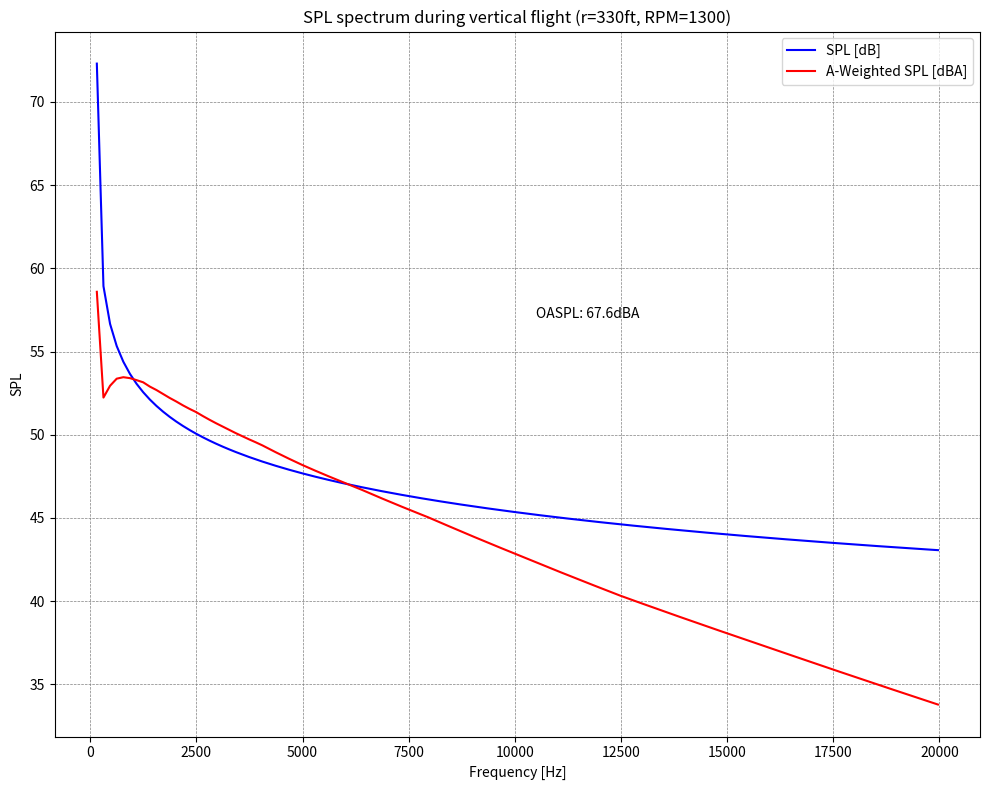

Python code for this plot:
import matplotlib.pyplot as plt
import numpy as np
from math import pi

# all variables shall be in imperial upon usage!
Ttot = 1700  # [N]
Ptot = 350  # [kW]
Mtmax = 0.5
V = 200  # [m/s]
c = 343  # [m/s]
Mto = 1650  # [kg]
rho = 1.225  # [kg/m3]
k = 1.1  # from induced power Pi equation
nearField = False

# global variables for C2 method (NASA), imperial units
r = 330
X = -r
Z = 1  # standard

# A-weighing
frequencies = np.array([
    6.3, 8, 10, 12.5, 16, 20, 25, 31.5, 40, 50, 63, 80, 100, 125, 160, 200,
    250, 315, 400, 500, 630, 800, 1000, 1250, 1600, 2000, 2500, 3150, 4000,
    5000, 6300, 8000, 10000, 12500, 16000, 20000
])
a_weighting = np.array([
    -85.4, -77.8, -70.4, -63.4, -56.7, -50.5, -44.7, -39.4, -34.6, -30.2,
    -26.2, -22.5, -19.1, -16.1, -13.4, -10.9, -8.6, -6.6, -4.8, -3.2, -1.9,
    -0.8, 0, 0.6, 1, 1.2, 1.3, 1.2, 1, 0.5, -0.1, -1.1, -2.5, -4.3, -6.6, -9.3
])


def toimp_speed(V_metric):
    return V_metric * 3.28084


def toimp_dist(D_metric):
    return D_metric * 3.28084


def toimp_force(Force_in_newtons):
    return Force_in_newtons * 0.224809


def toimp_power(Power_in_kW):
    return Power_in_kW * 1.34102


class Sixengs:

    def __init__(self):
        self.Neng = 6
        self.B = 6
        self.Aeq = 15.787544272497389 / 10.764  # read from Marilena's graph and convert to m2. 5-100ft2 for helis
        self.CDpbar = 0.01  # read from Marilena's graph
        self.vibar = 0.24444443345560393  # read from Marilena's graph
        self.D = 2.1
        self.R = self.D / 2
        self.T = Ttot / self.Neng
        self.Pbr = Ptot / self.Neng
        self.Vt = Mtmax * c  # rotational speed in m/s
        self.omega = self.Vt / self.R
        self.rpm = self.omega * 9.5492968
        self.A = pi * (self.D / 2)**2
        self.Mt = self.Vt / c
        self.ZD = Z / toimp_dist(self.D)
        self.fn = self.B * self.rpm / 60
        self.CT = Mto * 9.81 / (rho * pi * self.R**2 *(self.omega * self.R)**2)
        self.c = 0.0108 * (Mto * 9.81)**0.539 / (self.Neng * self.B)**0.714
        self.sigma = self.B * self.c / (pi * self.R)  # rotor solidity
        self.CLbar = 6.6 * self.CT / self.sigma
        self.vih = np.sqrt(Mto * 9.81 / (6 * 2 * rho * pi * self.R ** 2))
        self.Vbar = V / self.vih
        self.BPF = self.B*self.rpm/60
        self.vi = self.vih * self.vibar


class eightengs:

    def __init__(self):
        self.Neng = 8
        self.D = 1.4125
        self.T = Ttot / self.Neng
        self.Pbr = Ptot / self.Neng
        self.Mt = 0.4
        self.rpm = self.Mt * 60 * c / pi / self.D
        self.A = pi * (self.D / 2)**2
        self.Vt = pi * self.D * self.rpm / 60  # rotational speed in m/s
        self.ZD = Z / toimp_dist(self.D)


def class_to_dict(classs):
    an = classs
    attrs = vars(an)
    print(', '.join("%s: %s" % item for item in attrs.items()))


def AFactor(freq):
    ACorr = 0
    for w in range(0, len(frequencies)):
        if freq == frequencies[w]:
            ACorr = a_weighting[w]
            break
        elif freq - frequencies[w + 1] < 0:
            slope = (a_weighting[w + 1] -
                     a_weighting[w]) / (frequencies[w + 1] - frequencies[w])
            ACorr = a_weighting[w] + (slope * (freq - frequencies[w]))
            break
        w += 1
    return ACorr


six = {
    "L1": 110,
    "B3": -7.7, #-18 if cruise, -8 if vertical
    "B8": 4,
}

eight = {"L1": 113, "B3": -4, "B8": 4}

def correction(x):
    return -(3.2743*np.log(x)+15.373)



# type="six" or "eight" or "ten"
# noise is in dB!
def harmonicNoise(choice, B):
    harmonicNoise = []
    if choice == "sei":
        config = Sixengs()
        configuration = six
    else:
        config = eightengs()
        configuration = eight
    if nearField:
        overallNoise = (configuration["L1"] + 20 * np.log10(4 / B) +
                        40 * np.log10(15.5 / toimp_dist(config.D)) +
                        configuration["B3"] + configuration["B8"] -
                        20 * np.log10((np.sqrt(r**2 + 1)) - 1)) - 10
    else:
        overallNoise = (configuration["L1"] + 20 * np.log10(4 / B) +
                        40 * np.log10(15.5 / toimp_dist(config.D)) +
                        configuration["B3"] + configuration["B8"] -
                        20 * np.log10((np.sqrt(r ** 2 + 1)) - 1))
    harmonicNoise.append(overallNoise - 2)
    for i in range(1, int(20000/config.fn)):
        harmonicNoise.append(overallNoise + correction(i))
    return harmonicNoise


def total_noise(choice, B):
    totNoiseVec = []
    if choice == "sei":
        config = Sixengs()
    else:
        config = eightengs()
    harmonicNoiseVec = harmonicNoise(choice, B)
    for value in harmonicNoiseVec:
        totNoiseVec.append(10 * np.log10(config.Neng * 10**(value / 10)))
    return totNoiseVec


def total_noiseA(choice, B):
    AWeighted = []
    totNoiseVec = total_noise(choice, B)
    i = 0
    if choice == "sei":
        config = Sixengs()
    else:
        config = eightengs()
    for value in totNoiseVec:
        AWeighted.append(value + AFactor(config.fn * (i + 1)))
        i += 1
    return AWeighted


def plot_harm(choice):
    if choice == "sei":
        config = Sixengs()
    else:
        config = eightengs()
    freqArray = []
    for i in range(0, int(20000/config.fn)):
        freqArray.append(config.fn * (i + 1))
    B = config.B
    plt.figure(figsize=(10, 8))
    print("Total harmonic noise:", len(frequencies), total_noise("sei", B))
    print("\n A-weighted harmonic noise:", total_noiseA("sei", B))
    plt.plot(freqArray, total_noise("sei", B), label='SPL [dB]', color='blue')
    plt.plot(freqArray, total_noiseA("sei", B), label='A-Weighted SPL [dBA]', color='red')
    plt.title('Sound Pressure Level Spectrum')
    plt.xlabel('Frequency [Hz]')
    plt.ylabel('SPL')
    plt.grid(color='gray', linestyle='--', linewidth=0.5)
    plt.xlim(120, 20000)
    plt.legend()
    # plt.annotate('70 dB', xy=(120, 70), xytext=(2000, 72),
    #              arrowprops=dict(facecolor='black', arrowstyle='->'),
    #              fontsize=12, color='blue', fontweight='bold')
    # plt.annotate('70 dBA', xy=(120, 70), xytext=(2000, 75),
    #              arrowprops=dict(facecolor='black', arrowstyle='->'),
    #              fontsize=12, color='red', fontweight='bold')
    # plt.annotate('125 Hz', xy=(125, 10), xytext=(125, 10),
    #              arrowprops=dict(facecolor='black', arrowstyle='->'),
    #              fontsize=12, color='black', fontweight='bold')
    plt.tight_layout()
    plt.show()


def overalldBA(AnoiseArray):
    BPF = Sixengs().BPF
    overallNoise = 0
    for i in AnoiseArray:
        L = 10**(i/10)
        overallNoise += L*Sixengs().fn/BPF
    return 10*np.log10(overallNoise)


if __name__ == '__main__':
    class_to_dict(Sixengs())
    config = Sixengs()
    r = 330
    #plot_harm("sei")
    freqArray = []
    for i in range(0, int(20000 / config.fn)):
        freqArray.append(config.fn * (i + 1))
    B = config.B
    plt.figure(figsize=(10, 8))
    #plt.subplot2grid((2, 2), (0, 0))
    plt.plot(freqArray, total_noise("sei", B), label='SPL [dB]', color='blue')
    plt.plot(freqArray, total_noiseA("sei", B), label='A-Weighted SPL [dBA]', color='red')
    tot = str(int(overalldBA(total_noiseA("sei", Sixengs().B))))
    plt.annotate(f'OASPL: {67.6}dBA', xy=(10500,57), xytext=(10500, 57))
    plt.title('SPL spectrum during vertical flight (r=330ft, RPM=1300)')
    plt.xlabel('Frequency [Hz]')
    plt.ylabel('SPL')
    plt.grid(color='gray', linestyle='--', linewidth=0.5)
    plt.legend()
    print(overalldBA(total_noiseA("sei", Sixengs().B)))
    # nearField=True
    # r = 25
    # plt.subplot2grid((2, 2), (0, 1))
    # plt.plot(freqArray, total_noise("sei", B), label='SPL [dB]', color='blue')
    # plt.plot(freqArray, total_noiseA("sei", B), label='A-Weighted SPL [dBA]', color='red')
    # plt.title('SPL Spectrum during vertical flight (r=7ft, RPM=1250)')
    # plt.xlabel('Frequency [Hz]')
    # plt.ylabel('SPL')
    # plt.grid(color='gray', linestyle='--', linewidth=0.5)
    # tot = str(int(overalldBA(total_noiseA("sei", Sixengs().B))))
    # plt.annotate(f'OASPL: {tot}dBA', xy=(10500, 67), xytext=(10500, 67))
    # plt.legend()
    #
    # r=1640
    # nearField=False
    # six = {
    #     "L1": 110,
    #     "B3": -18,  # -18 if cruise, -8 if vertical
    #     "B8": 4,
    # }
    # plt.subplot2grid((2, 2), (1, 0), colspan=2)
    # plt.plot(freqArray, total_noise("sei", B), label='SPL [dB]', color='blue')
    # plt.plot(freqArray, total_noiseA("sei", B), label='A-Weighted SPL [dBA]', color='red')
    # plt.title('SPL spectrum during cruise (r=1640ft, RPM=600)')
    # plt.xlabel('Frequency [Hz]')
    # plt.ylabel('SPL')
    # plt.grid(color='gray', linestyle='--', linewidth=0.5)
    # tot = str(int(overalldBA(total_noiseA("sei", Sixengs().B))))
    # plt.annotate(f'OASPL: {tot}dBA', xy=(10500, 32), xytext=(10500, 32))
    # plt.legend()
    #

    plt.tight_layout()
    plt.show()